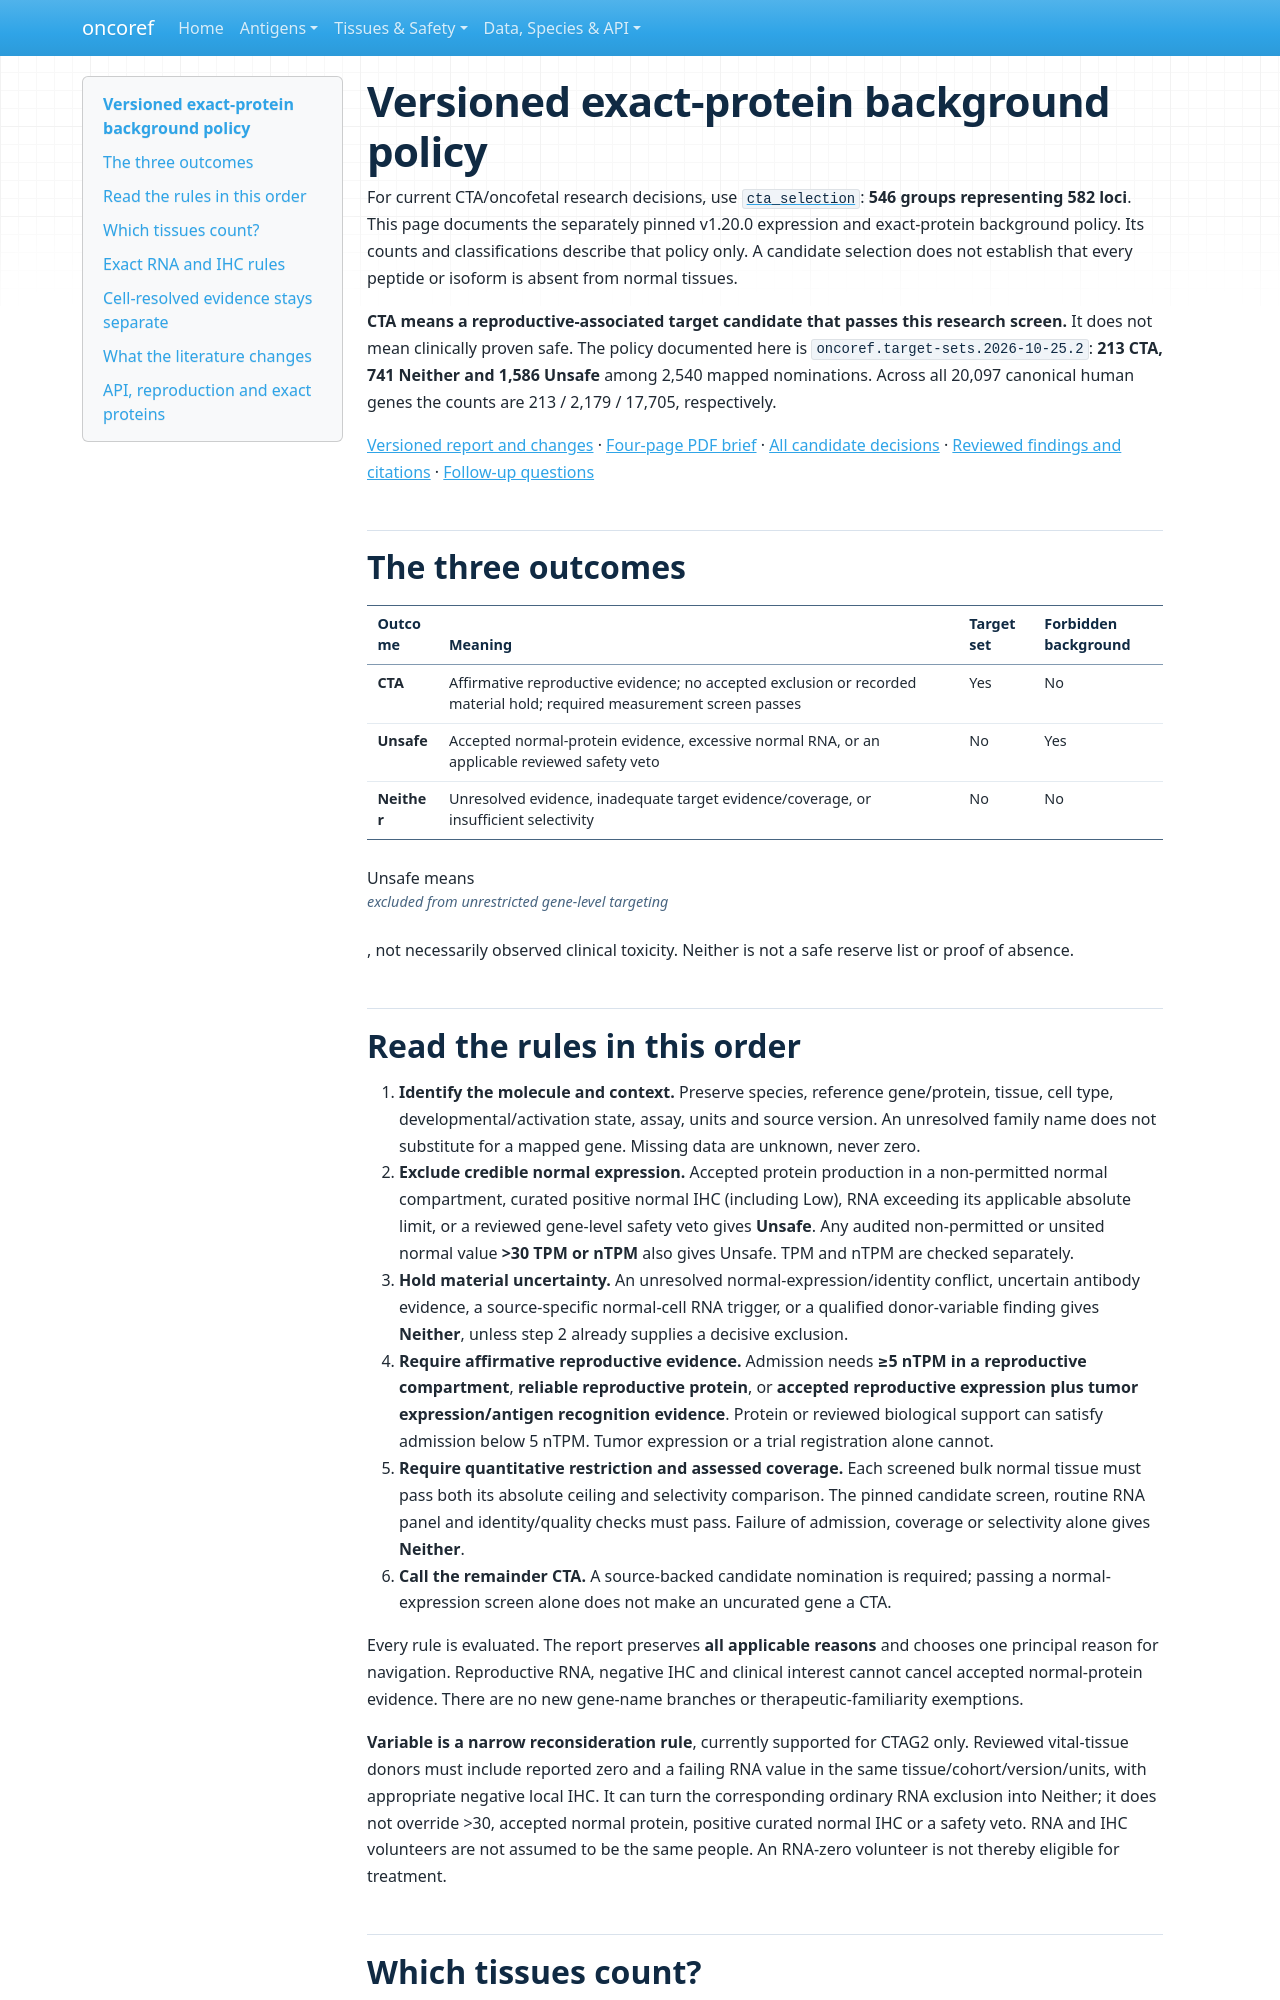

repository: pirl-unc/oncoref · page: target-sets/index.html · generator: mkdocs

# Versioned exact-protein background policy

For current CTA/oncofetal research decisions, use
[`cta_selection`](cta-selection.md): **546 groups representing 582 loci**.
This page documents the separately pinned v1.20.0 expression and exact-protein
background policy. Its counts and classifications describe that policy only.
A candidate selection does not establish that every peptide or isoform is absent
from normal tissues.

**CTA means a reproductive-associated target candidate that passes this research screen.**
It does not mean clinically proven safe. The policy documented here is
`oncoref.target-sets.2026-10-25.2`: **213 CTA, 741 Neither and 1,586 Unsafe** among
2,540 mapped nominations. Across all 20,097 canonical human genes the counts are
213 / 2,179 / 17,705, respectively.

[Versioned report and changes](audits/cta-policy-20261025/index.md) ·
[Four-page PDF brief](https://github.com/pirl-unc/oncoref/releases/download/v1.20.0/cta-policy-1.20.0.pdf) ·
[All candidate decisions](audits/cta-policy-20261025/candidate-results.csv.gz) ·
[Reviewed findings and citations](audits/cta-policy-20261025/reviewed-findings.csv) ·
[Follow-up questions](audits/cta-policy-20261025/follow-up.csv)

## The three outcomes

| Outcome | Meaning | Target set | Forbidden background |
|---|---|---|---|
| **CTA** | Affirmative reproductive evidence; no accepted exclusion or recorded material hold; required measurement screen passes | Yes | No |
| **Unsafe** | Accepted normal-protein evidence, excessive normal RNA, or an applicable reviewed safety veto | No | Yes |
| **Neither** | Unresolved evidence, inadequate target evidence/coverage, or insufficient selectivity | No | No |

Unsafe means *excluded from unrestricted gene-level targeting*, not necessarily
observed clinical toxicity. Neither is not a safe reserve list or proof of absence.

## Read the rules in this order

1. **Identify the molecule and context.** Preserve species, reference gene/protein,
   tissue, cell type, developmental/activation state, assay, units and source
   version. An unresolved family name does not substitute for a mapped gene.
   Missing data are unknown, never zero.
2. **Exclude credible normal expression.** Accepted protein production in a
   non-permitted normal compartment, curated positive normal IHC (including Low),
   RNA exceeding its applicable absolute limit, or a reviewed gene-level safety
   veto gives **Unsafe**. Any audited non-permitted or unsited normal value **>30
   TPM or nTPM** also gives Unsafe. TPM and nTPM are checked separately.
3. **Hold material uncertainty.** An unresolved normal-expression/identity conflict,
   uncertain antibody evidence, a source-specific normal-cell RNA trigger, or a
   qualified donor-variable finding gives **Neither**, unless step 2 already
   supplies a decisive exclusion.
4. **Require affirmative reproductive evidence.** Admission needs **≥5 nTPM in
   a reproductive compartment**, **reliable reproductive protein**, or **accepted
   reproductive expression plus tumor expression/antigen recognition evidence**.
   Protein or reviewed biological support can satisfy admission below 5 nTPM.
   Tumor expression or a trial registration alone cannot.
5. **Require quantitative restriction and assessed coverage.** Each screened bulk
   normal tissue must pass both its absolute ceiling and selectivity comparison.
   The pinned candidate screen, routine RNA panel and identity/quality checks
   must pass. Failure of admission, coverage or selectivity alone gives **Neither**.
6. **Call the remainder CTA.** A source-backed candidate nomination is required;
   passing a normal-expression screen alone does not make an uncurated gene a CTA.

Every rule is evaluated. The report preserves **all applicable reasons** and
chooses one principal reason for navigation. Reproductive RNA, negative IHC and
clinical interest cannot cancel accepted normal-protein evidence. There are no
new gene-name branches or therapeutic-familiarity exemptions.

**Variable is a narrow reconsideration rule**, currently supported for CTAG2
only. Reviewed vital-tissue donors must include reported zero and a failing RNA
value in the same tissue/cohort/version/units, with appropriate negative local
IHC. It can turn the corresponding ordinary RNA exclusion into Neither; it does
not override >30, accepted normal protein, positive curated normal IHC or a safety
veto. RNA and IHC volunteers are not assumed to be the same people. An RNA-zero
volunteer is not thereby eligible for treatment.
